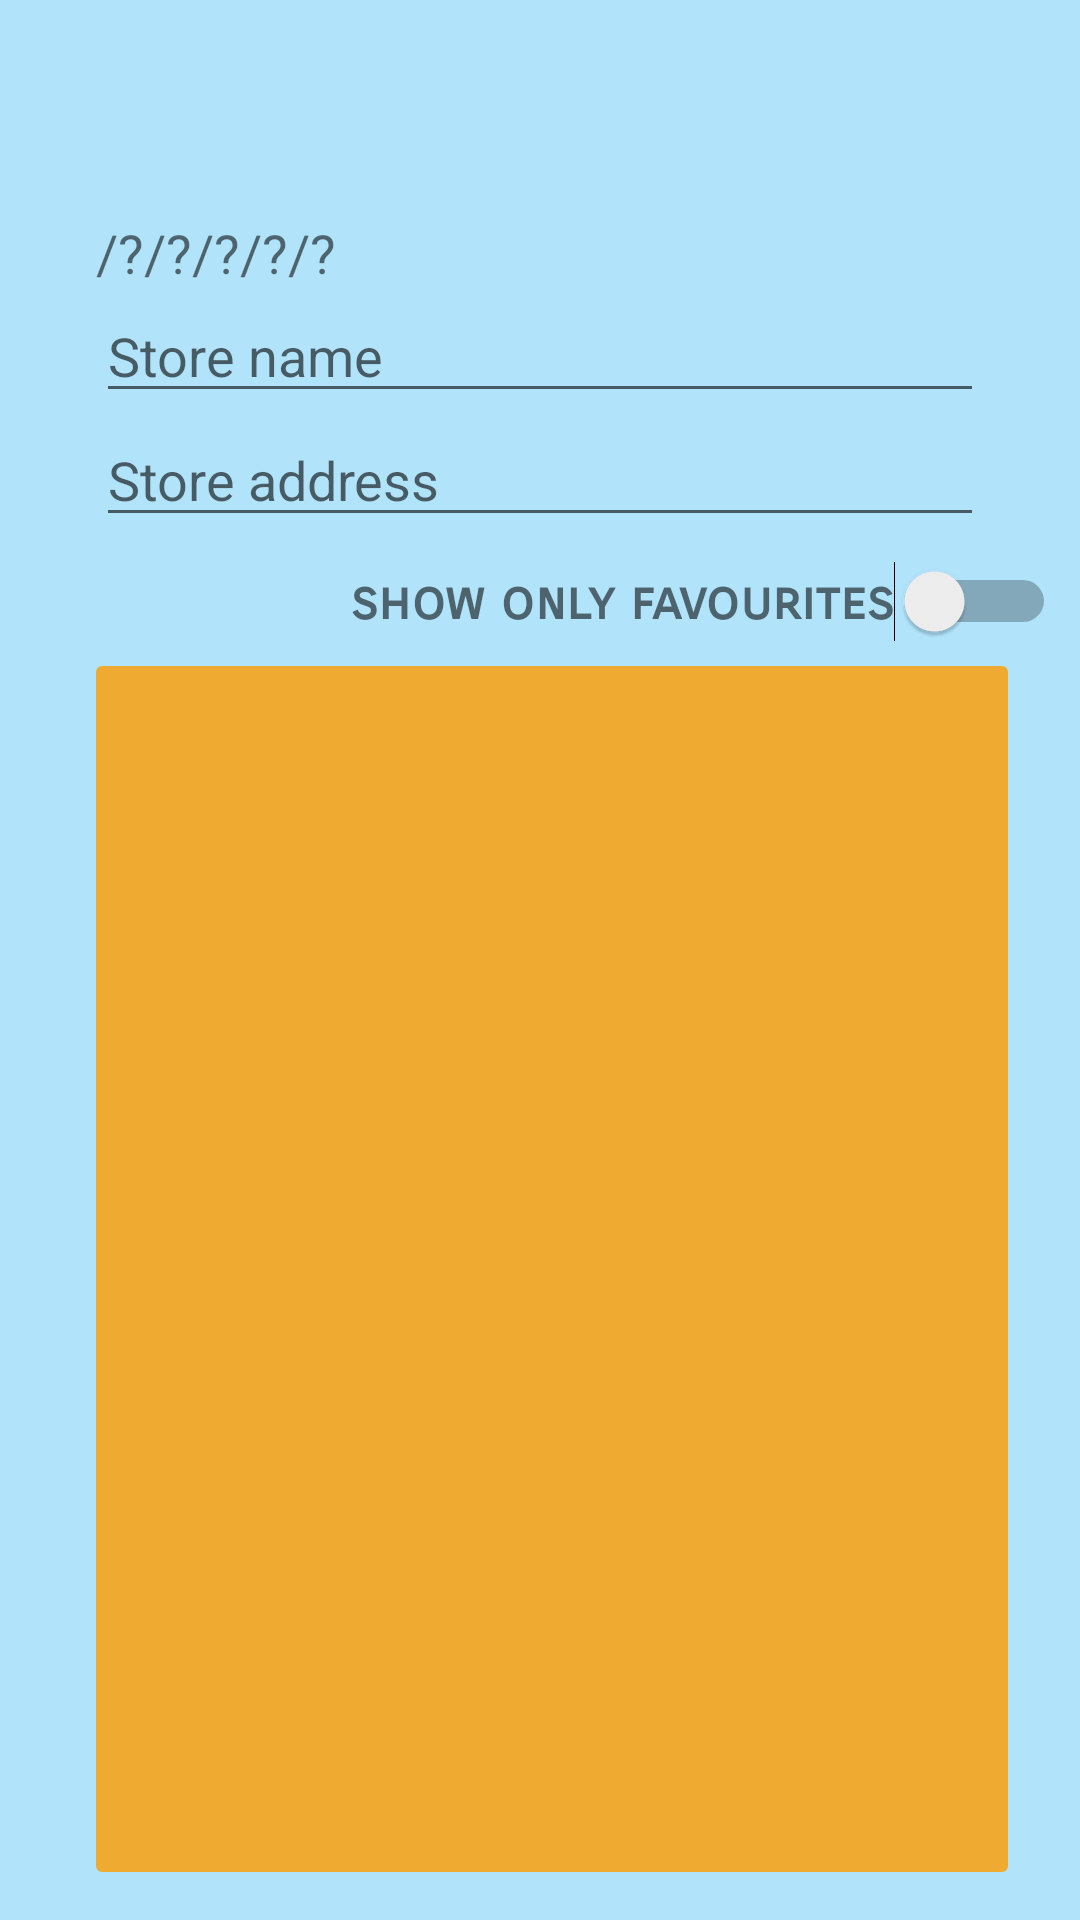

Reconstruct the res/layout file that produces this screen, plus the resources it refers to.
<!-- AndroidManifest.xml: application theme AppTheme -->
<!-- res/layout/activity_select_store.xml -->
<?xml version="1.0" encoding="utf-8"?>
<android.support.constraint.ConstraintLayout xmlns:android="http://schemas.android.com/apk/res/android"
    xmlns:app="http://schemas.android.com/apk/res-auto"
    xmlns:tools="http://schemas.android.com/tools"
    android:layout_width="match_parent"
    android:layout_height="match_parent"
    tools:context="com.rock.werool.piensunmaize.search.by_product.SelectStoreActivity">

    <include
        android:id="@+id/toolbar"
        layout="@layout/toolbar"
        android:layout_height="0dp"
        android:layout_width="0dp"
        tools:layout_editor_absoluteY="0dp"
        tools:layout_editor_absoluteX="0dp" />

    <EditText
        style="@style/myForms"
        android:id="@+id/selectStoreNameText"
        android:layout_width="0dp"
        android:layout_height="wrap_content"
        android:layout_marginEnd="32dp"
        android:layout_marginLeft="32dp"
        android:layout_marginRight="32dp"
        android:layout_marginStart="32dp"
        android:ems="10"
        android:hint="Store name"
        android:inputType="textPersonName"
        app:layout_constraintHorizontal_bias="0.0"
        app:layout_constraintLeft_toLeftOf="parent"
        app:layout_constraintRight_toRightOf="parent"
        app:layout_constraintTop_toBottomOf="@+id/selectedProductName" />

    <EditText
        android:id="@+id/selectStoreAddressText"
        style="@style/myForms"
        android:layout_width="0dp"
        android:layout_height="wrap_content"
        android:layout_marginEnd="32dp"
        android:layout_marginLeft="32dp"
        android:layout_marginRight="32dp"
        android:layout_marginStart="32dp"
        android:ems="10"
        android:hint="Store address"
        android:inputType="textPersonName"
        app:layout_constraintHorizontal_bias="0.0"
        app:layout_constraintLeft_toLeftOf="parent"
        app:layout_constraintRight_toRightOf="parent"
        app:layout_constraintTop_toBottomOf="@+id/selectStoreNameText" />

    <Switch
        android:id="@+id/selectStoreFavouriteSwitch"
        android:layout_width="wrap_content"
        android:layout_height="wrap_content"
        android:layout_marginEnd="8dp"
        android:layout_marginRight="8dp"
        android:layout_marginTop="8dp"
        android:text="@string/select_store_switch"
        android:textColor="@color/textColorSlightlyTransparent"
        android:textSize="18sp"
        app:layout_constraintRight_toRightOf="parent"
        app:layout_constraintTop_toBottomOf="@+id/selectStoreAddressText" />

    <Space
        android:layout_width="24dp"
        android:layout_height="100dp"
        app:layout_constraintLeft_toLeftOf="parent"
        android:id="@+id/leftSpace"
        app:layout_constraintTop_toTopOf="parent"
        android:layout_marginTop="8dp"
        app:layout_constraintBottom_toBottomOf="parent"
        android:layout_marginBottom="8dp" />

    <Space
        android:layout_width="24dp"
        android:layout_height="100dp"
        app:layout_constraintRight_toRightOf="parent"
        android:id="@+id/rightSpace"
        app:layout_constraintTop_toTopOf="parent"
        android:layout_marginTop="8dp"
        app:layout_constraintBottom_toBottomOf="parent"
        android:layout_marginBottom="8dp" />

    <ListView
        style="@style/myListViews"
        android:id="@+id/listviewselectstore"
        android:layout_width="0dp"
        android:layout_height="0dp"
        android:layout_marginBottom="16dp"
        android:layout_marginLeft="8dp"
        android:layout_marginTop="8dp"
        android:background="@drawable/rounded_background"
        android:isScrollContainer="false"
        app:layout_constraintBottom_toBottomOf="parent"
        app:layout_constraintLeft_toRightOf="@+id/leftSpace"
        app:layout_constraintRight_toLeftOf="@+id/rightSpace"
        app:layout_constraintTop_toBottomOf="@+id/selectStoreFavouriteSwitch"
        android:layout_marginStart="8dp" />

    <TextView
        style="@style/myExtraWeeText"
        android:id="@+id/selectedProductName"
        android:layout_width="0dp"
        android:layout_height="wrap_content"
        android:layout_marginLeft="32dp"
        android:layout_marginTop="16dp"
        android:text="@string/select_store_text"
        app:layout_constraintLeft_toLeftOf="parent"
        app:layout_constraintRight_toLeftOf="@+id/addToFavouritesProduct"
        android:layout_marginRight="8dp"
        app:layout_constraintTop_toBottomOf="@+id/toolbar"
        app:layout_constraintHorizontal_bias="0.0"
        android:layout_marginStart="32dp"
        android:layout_marginEnd="8dp" />

    <ImageView
        android:id="@+id/addToFavouritesProduct"
        android:background="?selectableItemBackgroundBorderless"
        android:layout_width="35dp"
        android:layout_height="35dp"
        app:srcCompat="@drawable/add_favourite"
        android:layout_marginRight="16dp"
        app:layout_constraintRight_toRightOf="parent"
        app:layout_constraintTop_toTopOf="@+id/selectedProductName"
        android:layout_marginTop="8dp"
        app:layout_constraintBottom_toBottomOf="@+id/selectedProductName"
        app:layout_constraintVertical_bias="0.461"
        android:layout_marginEnd="16dp" />

</android.support.constraint.ConstraintLayout>
<!-- res/layout/toolbar.xml (included above) -->
<?xml version="1.0" encoding="utf-8"?>
<android.support.v7.widget.Toolbar xmlns:android="http://schemas.android.com/apk/res/android"
    xmlns:local="http://schemas.android.com/apk/res-auto"
    xmlns:tools="http://schemas.android.com/tools"
    android:id="@+id/toolbar"
    android:layout_width="match_parent"
    android:layout_height="wrap_content"
    android:layout_gravity="start"
    android:background="?attr/colorPrimary"
    android:minHeight="?attr/actionBarSize"
    local:popupTheme="@style/ThemeOverlay.AppCompat.Light"
    local:theme="@style/ThemeOverlay.AppCompat.Dark.ActionBar"
    local:titleMargins="5dp" />


    
<!-- resources referenced by this layout -->
<resources>
  <color name="textColorSlightlyTransparent">#90000000</color>
  <!-- drawable rounded_background (drawable) -->
  <?xml version="1.0" encoding="utf-8"?>
  <selector xmlns:android="http://schemas.android.com/apk/res/android" >
      <item android:state_pressed="true" >
          <shape android:shape="rectangle"  >
              <corners android:radius="2dip" />
              <solid android:color="#CCff9d00"/>
          </shape>
      </item>
      <item android:state_focused="true">
          <shape android:shape="rectangle"  >
              <corners android:radius="2dip" />
              <solid android:color="#CCff9d00"/>
          </shape>
      </item>
      <item >
          <shape android:shape="rectangle"  >
              <corners android:radius="2dip" />
              <solid android:color="#CCff9d00"/>
          </shape>
      </item>
  </selector>
  <string name="select_store_switch">show only favourites</string>
  <string name="select_store_text">/?/?/?/?/?</string>
  <style name="myExtraWeeText" parent="android:Widget.TextView">
          <item name="android:textColor">@color/textColorSlightlyTransparent</item>
          <item name="android:textStyle">normal</item>
          <item name="android:textSize">18dp</item>
          <item name="android:textAlignment">textStart</item>
          <item name="android:fontFamily">sans-serif</item>
          <item name="android:paddingRight">5dp</item>
      </style>
  <style name="myForms" parent="android:Widget.EditText">
          <item name="android:textColor">@color/textColorSlightlyTransparent</item>
          <item name="android:textStyle">normal</item>
          <item name="android:textSize">18dp</item>
          <item name="android:textAlignment">textStart</item>
          <item name="android:fontFamily">sans-serif</item>
          <item name="android:paddingRight">10dp</item>
      </style>
  <style name="myListViews" parent="android:style/Widget.ListView">
          <item name="background">@color/colorAccent</item>
          <item name="android:divider">@color/windowBackground</item>
          <item name="android:dividerHeight">7dp</item>
          <item name="android:drawSelectorOnTop">false</item>
          <item name="android:cacheColorHint">#00000000</item>
          <item name="android:textSize">18dp</item>
          <item name="android:fontFamily">sans-serif</item>
          <item name="android:textStyle">bold</item>
  
      </style>
  <style name="AppTheme" parent="Theme.AppCompat.Light.NoActionBar">
          
          <item name="colorPrimary">@color/colorPrimary</item>
          <item name="colorPrimaryDark">@color/colorPrimaryDark</item>
          <item name="colorAccent">@color/colorAccent</item>
          <item name="android:switchTextAppearance">@color/textColorPrimary</item>
          <item name="android:textColor">@color/textColorPrimary</item>
          <item name="android:windowBackground">@color/windowBackground</item>
          <item name="android:fontFamily">sans-serif-smallcaps</item>
          <item name="android:textSize">23sp</item>
          <item name="android:textAllCaps">false</item>
          <item name="android:textStyle">bold</item>
      </style>
  <color name="colorAccent">#ff9d00</color>
  <color name="windowBackground">#b1e3fb</color>
  <color name="colorPrimary">#9e9a94</color>
  <color name="colorPrimaryDark">#726d67</color>
  <color name="textColorPrimary">#ffffff</color>
</resources>
